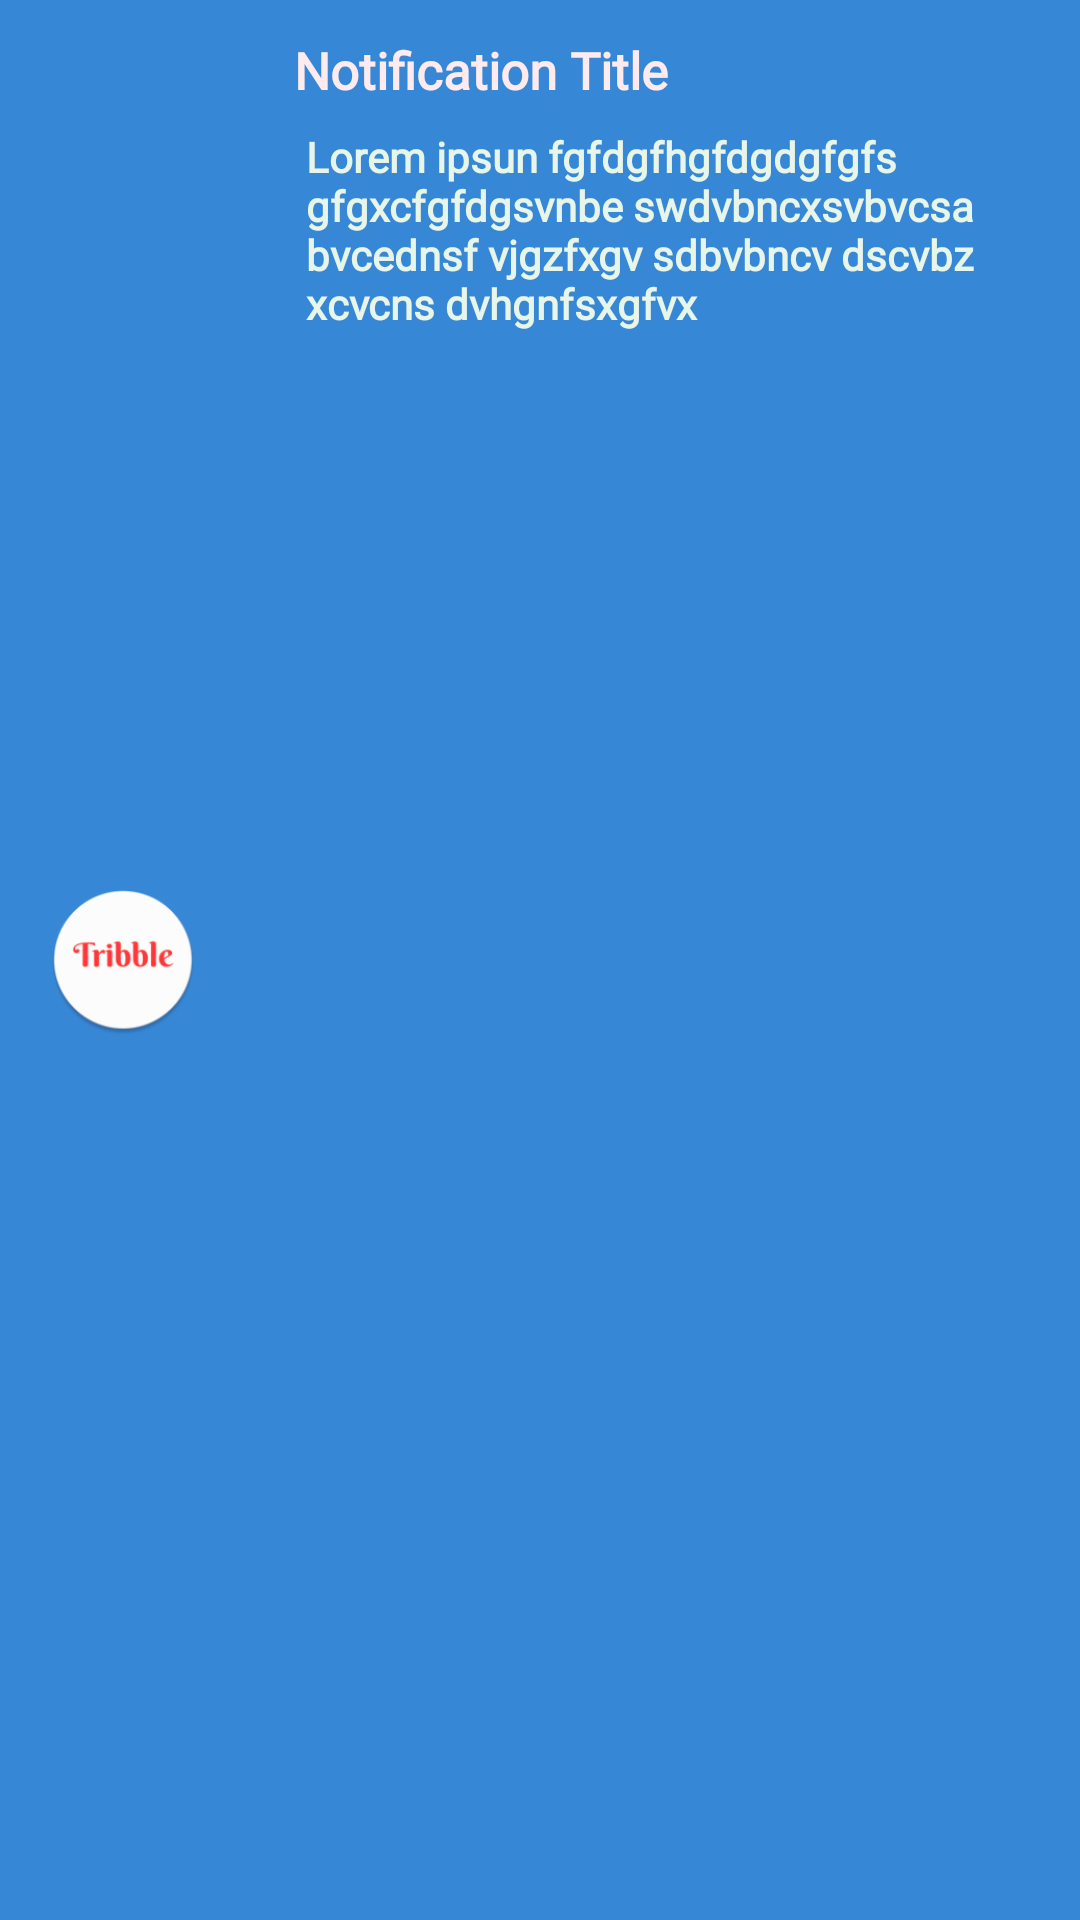

Android layout source for this screen:
<!-- AndroidManifest.xml: application theme AppTheme -->
<!-- res/layout/notification_layout.xml -->
<?xml version="1.0" encoding="utf-8"?>
<LinearLayout  xmlns:android="http://schemas.android.com/apk/res/android"
    xmlns:app="http://schemas.android.com/apk/res-auto"
    android:layout_width="match_parent"
    android:orientation="horizontal"
    android:layout_height="wrap_content"
    android:background="#DC1976D2">
    <ImageView
        android:layout_gravity="center_vertical"
        android:id="@+id/imageView4"
        android:layout_marginStart="16dp"
        android:layout_width="50dp"
        android:layout_height="50dp"
        android:layout_marginTop="8dp"
        android:layout_marginEnd="16dp"
        android:layout_marginBottom="8dp"
        android:src="@mipmap/ic_launcher_round"
        />
    <LinearLayout
        android:layout_width="wrap_content"
        android:layout_height="wrap_content"
        android:orientation="vertical">


        <TextView
            android:id="@+id/notificationTitle"
            style="@style/TextAppearance.Compat.Notification.Title"
            android:layout_width="wrap_content"
            android:layout_height="wrap_content"
            android:layout_marginStart="16dp"
            android:layout_marginTop="12dp"
            android:layout_marginEnd="8dp"
            android:fontFamily="@font/raleway_bold"
            android:text="Notification Title"
            android:textColor="#FFEBEE"
            android:textSize="17sp"
            android:textStyle="bold" />

        <TextView
            android:id="@+id/notificationBody"
            style="@style/TextAppearance.Compat.Notification.Title"
            android:layout_width="wrap_content"
            android:layout_height="wrap_content"
            android:layout_marginStart="20dp"
            android:layout_marginTop="8dp"
            android:layout_marginEnd="16dp"
            android:layout_marginBottom="12dp"
            android:fontFamily="@font/raleway_bold"
            android:text="Lorem ipsun fgfdgfhgfdgdgfgfs gfgxcfgfdgsvnbe swdvbncxsvbvcsa
         bvcednsf vjgzfxgv sdbvbncv dscvbz xcvcns dvhgnfsxgfvx"
            android:textColor="#E8F5E9"
            android:textSize="14sp"
            android:textStyle="bold" />
    </LinearLayout>



</LinearLayout>
<!-- resources referenced by this layout -->
<resources>
  <!-- mipmap ic_launcher_round: png bitmap (mipmap-hdpi, 3322 bytes) -->
  <style name="AppTheme" parent="Theme.AppCompat.Light.NoActionBar">
          
          <item name="colorPrimary">@color/colorPrimary</item>
          <item name="colorPrimaryDark">@color/colorPrimaryDark</item>
          <item name="colorAccent">@color/colorAccent</item>
          <item name="android:statusBarColor">@android:color/transparent</item>
          <item name="windowActionBarOverlay">true</item>
      </style>
  <color name="colorPrimary">#d50000</color>
  <color name="colorPrimaryDark">#9b0000</color>
  <color name="colorAccent">#D81B60</color>
</resources>
